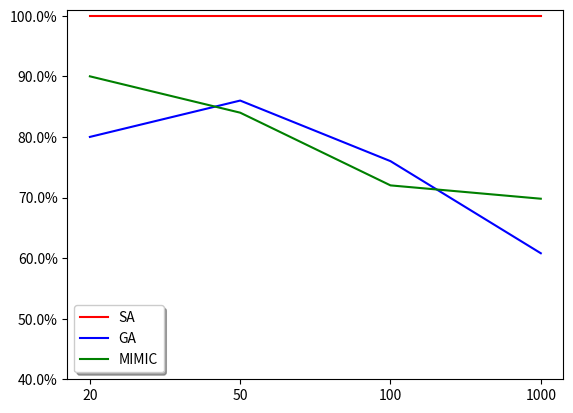

Generate this figure with matplotlib:
'''
Created on Oct 16, 2016

[redacted]
'''
length = [1, 2, 3, 4]
xtick_label = [20, 50, 100, 1000]
RHC = [20.0/20, 50.0/50, 100.0/100, 1000.0/1000]
SA = [20.0/20, 50.0/50, 100.0/100, 1000.0/1000]
GA = [16.0/20, 43.0/50, 76.0/100, 608.0/1000]
MIMIC = [18.0/20, 42.0/50, 72.0/100, 698.0/1000]

import matplotlib.pyplot as plt
fig, ax = plt.subplots()
ax.plot(length, SA, 'r', label='SA')
ax.plot(length, GA, 'b', label='GA')
ax.plot(length, MIMIC, 'g', label = 'MIMIC')
ax.legend(loc='lower left', shadow=True)
plt.ylim(0.4, 1.01)
plt.xticks(length, xtick_label)
yvals=ax.get_yticks()[:-1]
ys = ['{:.1f}%'.format(y*100) for y in yvals]
plt.xticks(length, xtick_label)
plt.yticks(yvals, ys)
#ax.set_yticklabels(['{:.1f%}%'.format(x*100) for x in yvals])
plt.show()